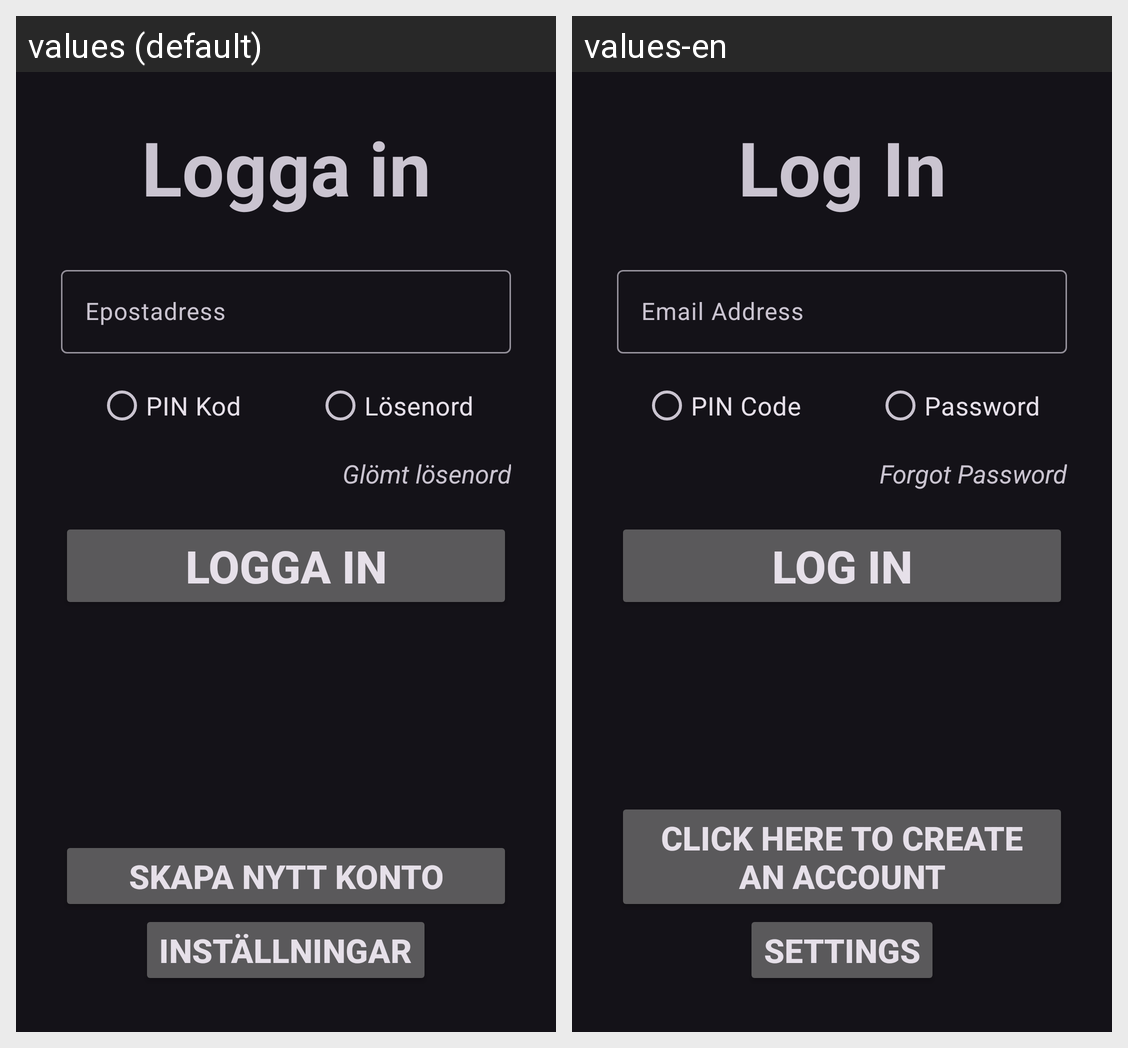

For this localized Android screen grid, give each drawn string resource with its value in every locale shown.
Android screen res/layout/activity_login.xml rendered under 2 locales, left to right: values (default), values-en. Device: Nexus 5 (rendered at 1080×1920; each locale shown at half size, 540×960, under a caption strip naming it); theme Theme.Material3.Dark.
Strings drawn on this screen, with the default value and each locale's value (text and hints the layout hard-codes, and strings that could not be matched under every locale, appear in the picture but are not listed):

login
  values: Logga in
  values-en: Log In

email
  values: Epostadress
  values-en: Email Address

password
  values: Lösenord
  values-en: Password

PIN
  values: PIN Kod
  values-en: PIN Code

forgotPassword
  values: Glömt lösenord
  values-en: Forgot Password

click_to_register
  values: Skapa nytt konto
  values-en: Click here to create an account

settings
  values: Inställningar
  values-en: Settings
